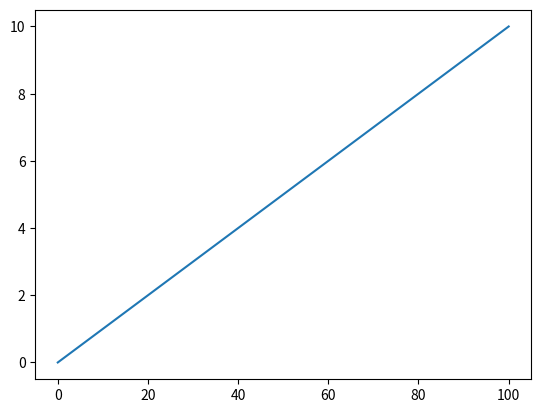

This chart was generated by the following Python code:
import matplotlib.pyplot as plt
x = [a*10 for a in range(0,11)]
y = list(range(0,11))
print('x축', x)
print('y축', y)
plt.plot(x,y)
plt.show()